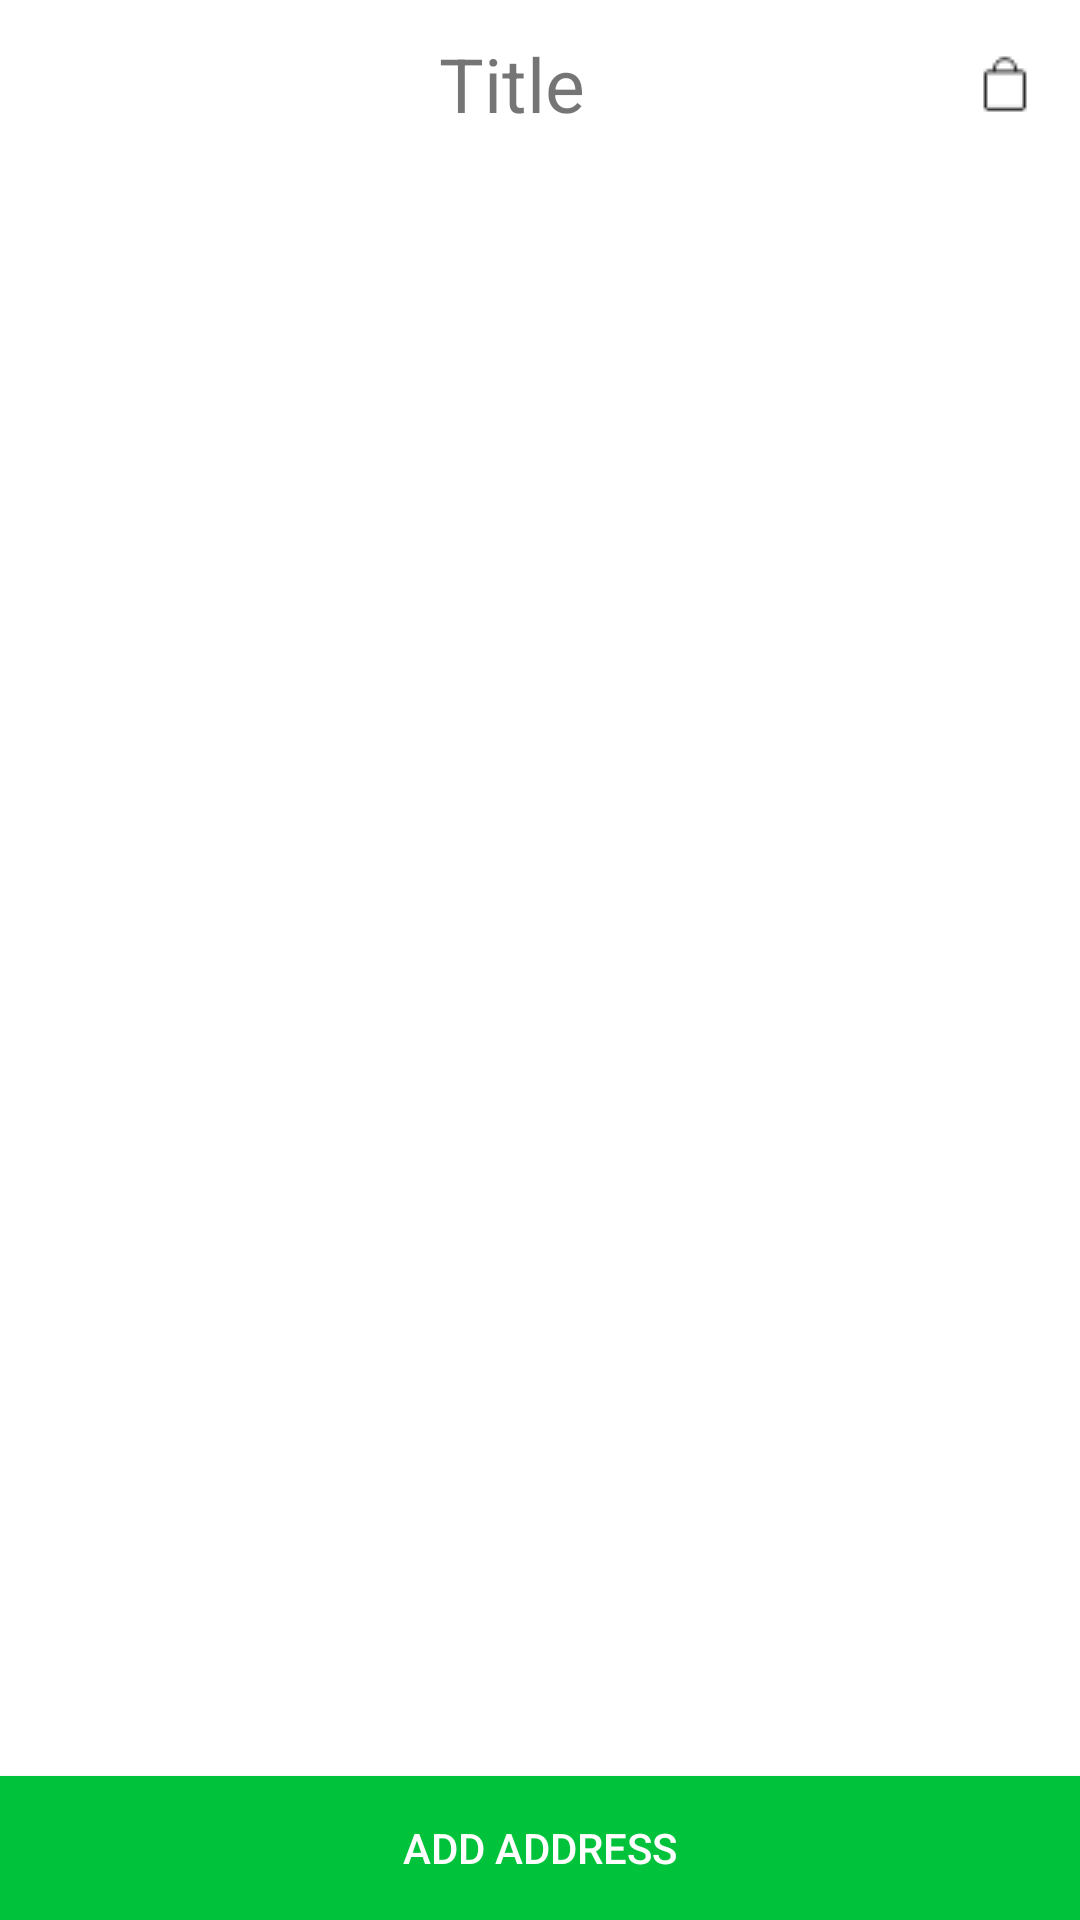

Write the Android layout XML for this screen, with the resource values it uses.
<!-- AndroidManifest.xml: application theme AppTheme -->
<!-- res/layout/activity_address.xml -->
<?xml version="1.0" encoding="utf-8"?>
<RelativeLayout xmlns:android="http://schemas.android.com/apk/res/android"
    xmlns:tools="http://schemas.android.com/tools"
    android:id="@+id/activity_address"
    android:layout_width="match_parent"
    android:layout_height="match_parent"
    tools:context="com.irinerose.app.myapplication.AddressActivity">

    <include layout="@layout/toolbar_nologo"
        android:id="@+id/include7" />

    <ListView
        android:id="@+id/address_list"
        android:layout_width="match_parent"
        android:background="@color/white"
        android:layout_height="200dp"
        android:layout_below="@+id/include7"
        android:layout_alignParentStart="true"
        android:layout_above="@+id/add_address" />

    <Button
        android:id="@+id/add_address"
        android:layout_width="match_parent"
        android:layout_height="wrap_content"
        android:text="Add Address"
        android:background="#00c23b"
        android:textColor="@color/white"
        android:layout_alignParentBottom="true"
        android:layout_alignParentStart="true" />

</RelativeLayout>
<!-- res/layout/toolbar_nologo.xml (included above) -->
<android.support.design.widget.AppBarLayout xmlns:android="http://schemas.android.com/apk/res/android"
    xmlns:app="http://schemas.android.com/apk/res-auto"
    android:id="@+id/appbar"
    android:layout_width="match_parent"
    android:layout_height="wrap_content"
    app:layout_scrollFlags="scroll|enterAlways">

    <android.support.v7.widget.Toolbar
        android:id="@+id/toolbar_nologo"
        android:layout_width="fill_parent"
        android:layout_height="?attr/actionBarSize"
        android:layout_below="@+id/card_main"
        android:background="@color/white"
        android:titleTextColor="@color/colorAccent"
        android:weightSum="1"
        app:layout_collapseMode="parallax"
        app:theme="@style/ToolbarColoredBackArrow"
        app:titleTextColor="@color/colorAccent">

        <LinearLayout
            android:layout_width="match_parent"
            android:layout_height="wrap_content"
            android:weightSum="10">

            <ImageButton
                android:id="@+id/button_back"
                android:layout_width="0dp"
                android:layout_height="match_parent"
                android:background="@null"
                android:layout_weight="1"
                android:src="@drawable/back_ic" />

            <TextView
                android:id="@+id/title_toolbar"
                fontPath="@string/font"
                android:layout_width="0dp"
                android:layout_height="wrap_content"
                android:layout_gravity="center"
                android:gravity="center_horizontal"
                android:padding="5dp"
                android:layout_weight="7"
                android:text="Title"
                android:textAppearance="@style/TextAppearance.AppCompat.Small"
                android:textSize="25sp" />

            <RelativeLayout
                android:layout_weight="2"
                android:layout_width="0dp"
                android:layout_height="wrap_content"
                android:gravity="end"
                android:layout_toRightOf="@+id/title_toolbar">

                <ImageView
                    android:id="@+id/cart_view"
                    android:layout_width="wrap_content"
                    android:layout_height="match_parent"
                    android:layout_gravity="right|center"
                    android:layout_margin="15dp"
                    android:src="@drawable/bag_ic" />

                <TextView
                    android:id="@+id/textOne"
                    android:layout_width="wrap_content"
                    android:layout_height="wrap_content"
                    android:text="5"
                    android:textColor="#FFF"
                    android:textSize="16sp"
                    android:textStyle="bold"
                    android:background="@drawable/badge_circle"/>

            </RelativeLayout>
        </LinearLayout>
    </android.support.v7.widget.Toolbar>
</android.support.design.widget.AppBarLayout>
<!-- resources referenced by this layout -->
<resources>
  <color name="colorAccent">#000a0b</color>
  <color name="white">#ffffff</color>
  <!-- drawable bag_ic: png bitmap (drawable, 280 bytes) -->
  <string name="font">fonts/LarkeNeue_Thin.ttf</string>
  <style name="ToolbarColoredBackArrow" parent="AppTheme">
          <item name="android:textColorSecondary">@color/md_black_1000</item>
      </style>
  <style name="AppTheme" parent="Theme.AppCompat.Light.DarkActionBar">
          
          <item name="windowActionBar">false</item>
          <item name="windowNoTitle">true</item>
          <item name="colorPrimary">@color/colorPrimary</item>
          <item name="colorPrimaryDark">@color/colorPrimaryDark</item>
          <item name="colorAccent">@color/colorAccent</item>
      </style>
  <color name="colorPrimary">#3F51B5</color>
  <color name="colorPrimaryDark">#303F9F</color>
</resources>
